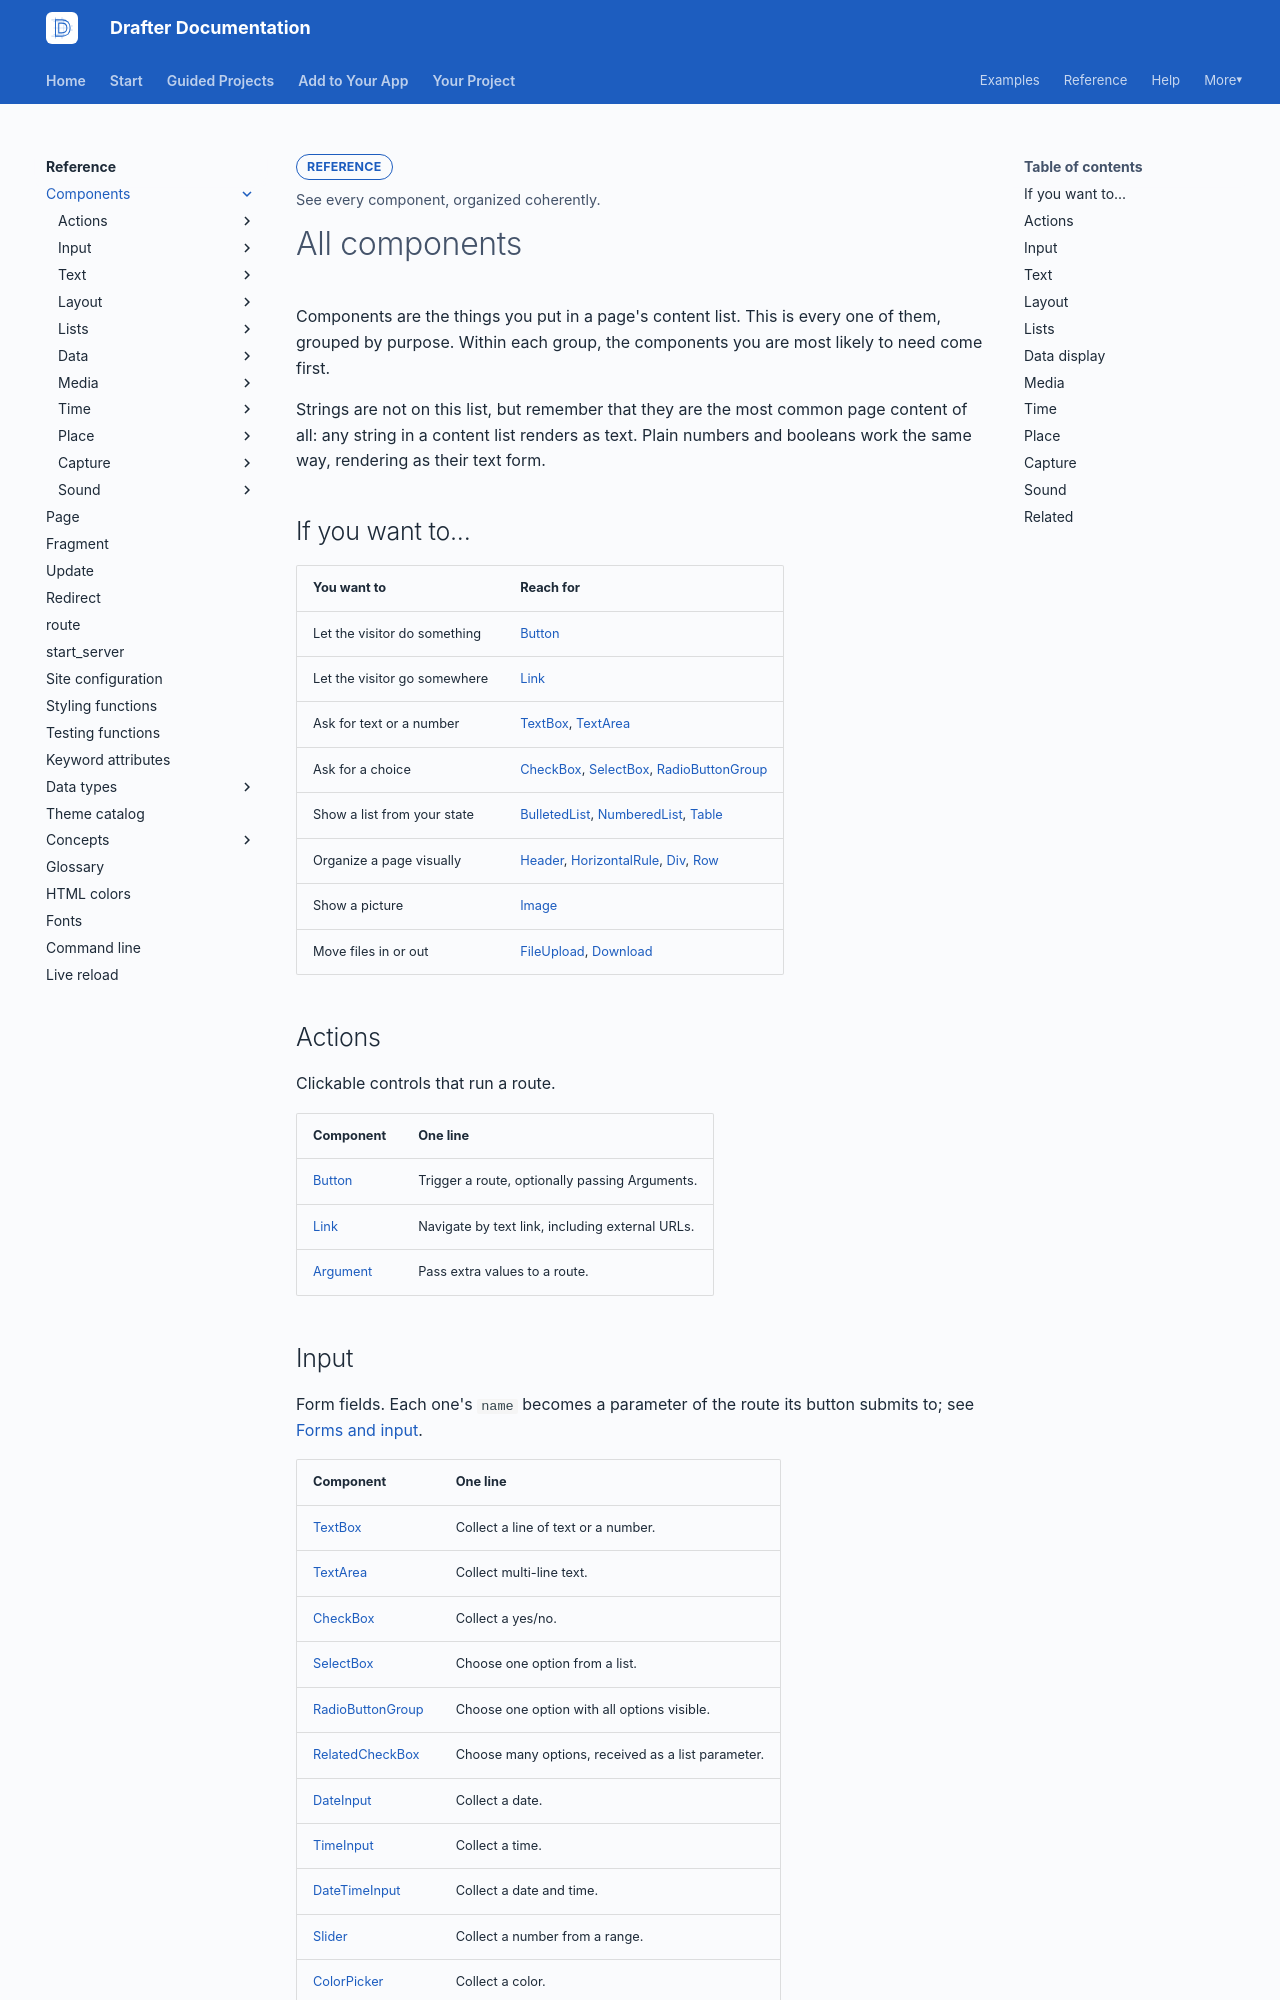

repository: drafter-edu/drafter · page: reference/components/index.html · generator: mkdocs

---
page_type: reference
title: All components
audience: S
priority: P0
prereqs: []
symbols: []
outcome: See every component, organized coherently.
---

# All components

Components are the things you put in a page's content list. This is
every one of them, grouped by purpose. Within each group, the
components you are most likely to need come first.

Strings are not on this list, but remember that they are the most
common page content of all: any string in a content list renders as
text. Plain numbers and booleans work the same way, rendering as
their text form.

## If you want to...

| You want to | Reach for |
| ----------- | --------- |
| Let the visitor do something | [Button](actions/button.md) |
| Let the visitor go somewhere | [Link](actions/link.md) |
| Ask for text or a number | [TextBox](input/textbox.md), [TextArea](input/textarea.md) |
| Ask for a choice | [CheckBox](input/checkbox.md), [SelectBox](input/selectbox.md), [RadioButtonGroup](input/radiobuttongroup.md) |
| Show a list from your state | [BulletedList](lists/bulletedlist.md), [NumberedList](lists/numberedlist.md), [Table](data/table.md) |
| Organize a page visually | [Header](text/header.md), [HorizontalRule](layout/horizontalrule.md), [Div](layout/div.md), [Row](layout/row.md) |
| Show a picture | [Image](media/image.md) |
| Move files in or out | [FileUpload](input/fileupload.md), [Download](input/download.md) |

## Actions

Clickable controls that run a route.

| Component | One line |
| --------- | -------- |
| [Button](actions/button.md) | Trigger a route, optionally passing Arguments. |
| [Link](actions/link.md) | Navigate by text link, including external URLs. |
| [Argument](actions/argument.md) | Pass extra values to a route. |
